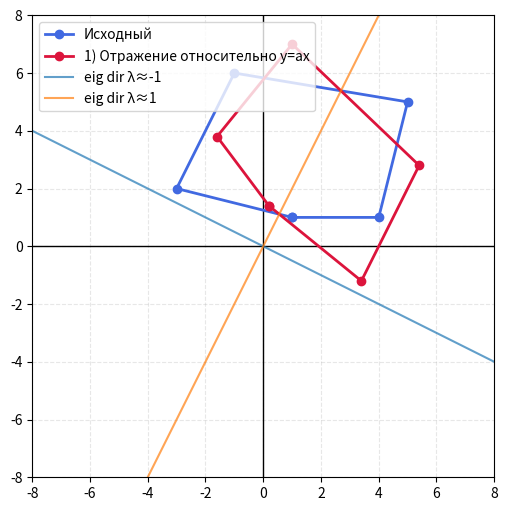
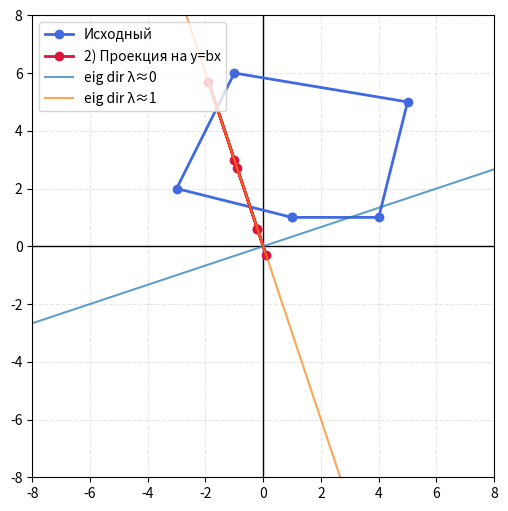
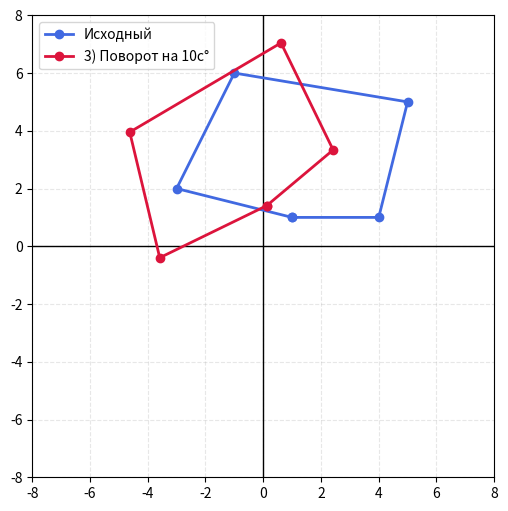
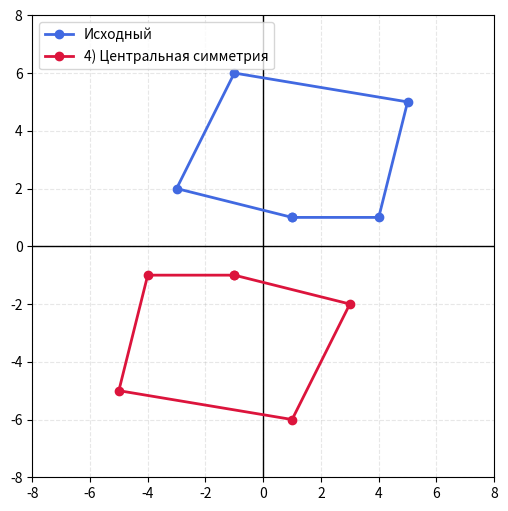
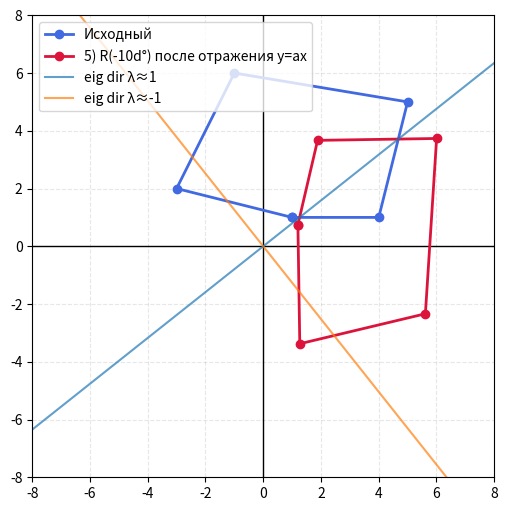
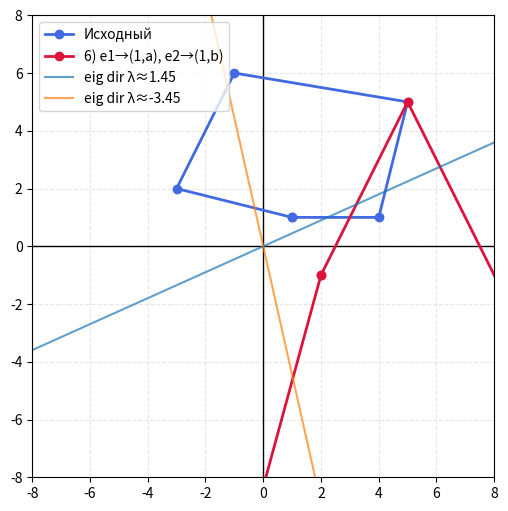
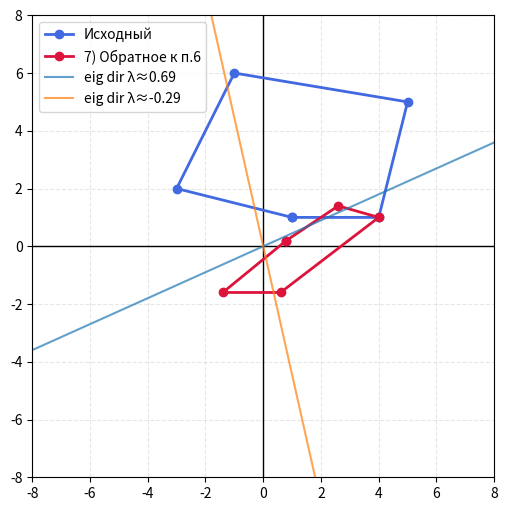
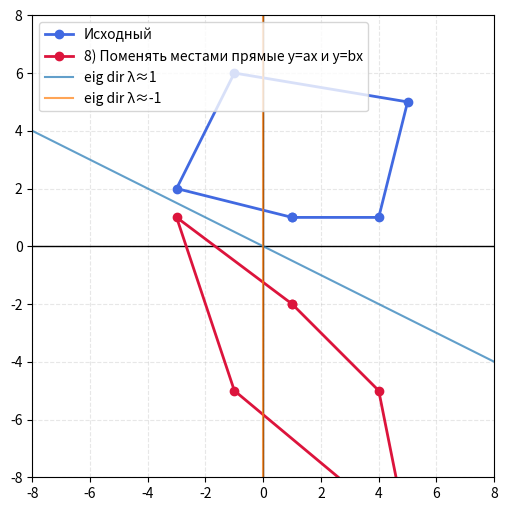
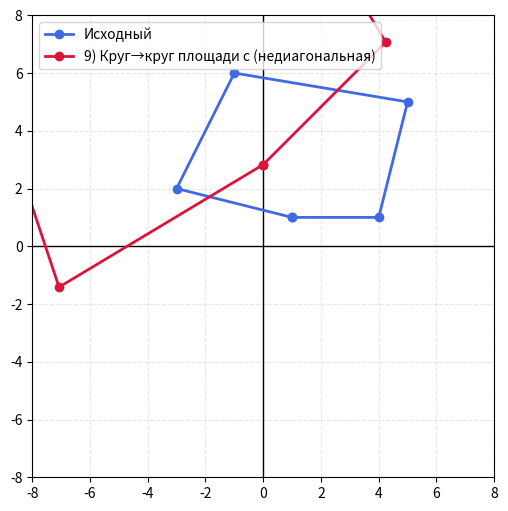
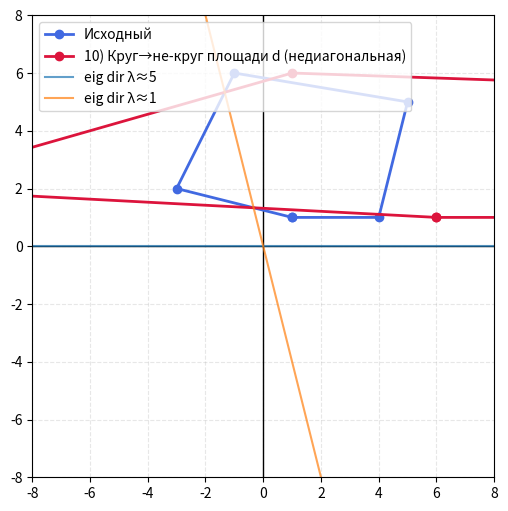
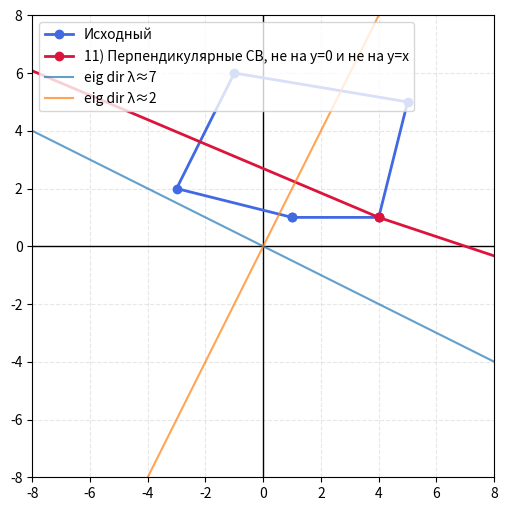
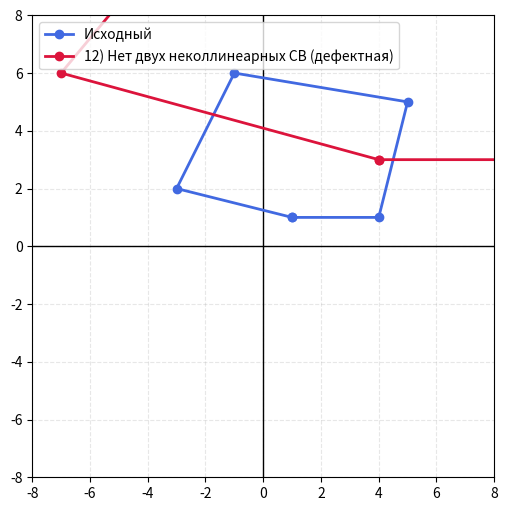
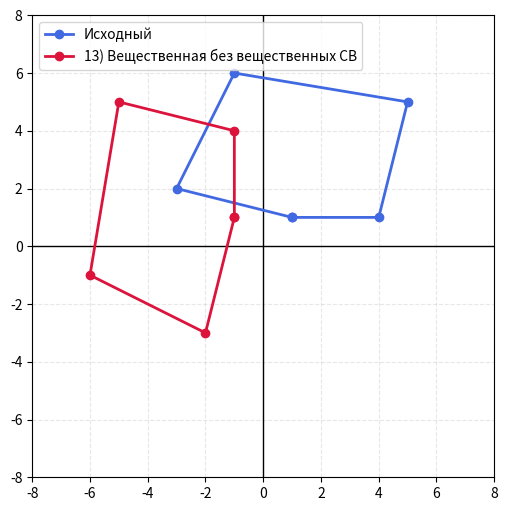
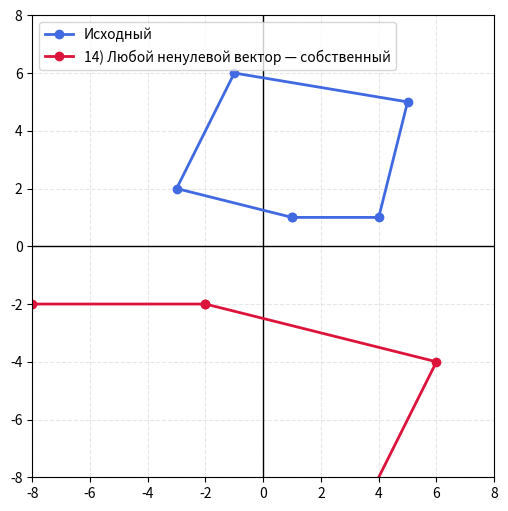
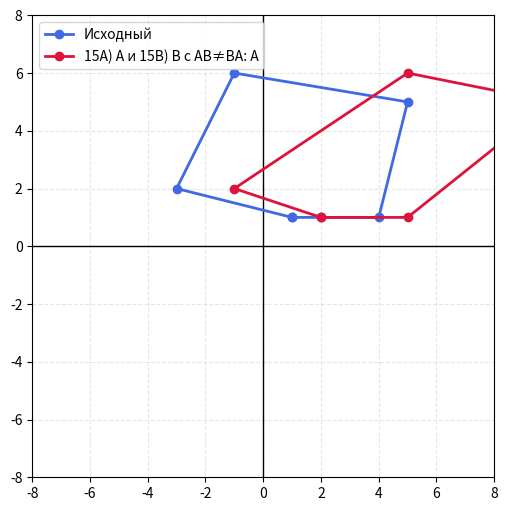
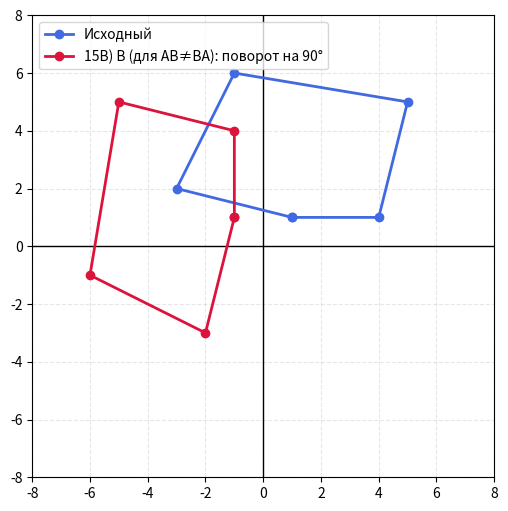

The matplotlib source for these figures, in order:
import os

import numpy as np
import matplotlib.pyplot as plt

def draw_axes(ax, lim=10):
    ax.axhline(0, color='black', linewidth=1)
    ax.axvline(0, color='black', linewidth=1)
    ax.set_xlim(-lim, lim)
    ax.set_ylim(-lim, lim)
    ax.set_aspect('equal', adjustable='box')
    ax.grid(True, linestyle='--', alpha=0.3)

def plot_polygon(ax, points, color, label):
    polygon = np.vstack([points, points[0]])
    ax.plot(polygon[:,0], polygon[:,1],
            marker='o', markersize=6,
            linewidth=2, color=color, label=label)

def transform_polygon(points, matrix):
    return np.dot(points, matrix.T)

def reflect_a(a):
    return (1/(1+a*a)) * np.array([[1-a*a, 2*a],
                                   [2*a,   a*a-1]])

def project_b(b):
    return (1/(1+b*b)) * np.array([[1, b],
                                   [b, b*b]])

def R_deg(theta_deg):
    th = np.deg2rad(theta_deg)
    return np.array([[np.cos(th), -np.sin(th)],
                     [np.sin(th),  np.cos(th)]])

def draw_eig_lines(ax, M, lim=8):
    # Рисуем направления собственных векторов, если обе λ вещественные и разные
    w, v = np.linalg.eig(M)
    if np.all(np.isreal(w)):
        w = np.real(w)
        # если разные и не вырождены
        if abs(w[0] - w[1]) > 1e-9:
            for i in (0,1):
                vec = np.real(v[:, i])
                if np.linalg.norm(vec) < 1e-9:
                    continue
                vec = vec / np.linalg.norm(vec)
                # линия через 0 по направлению vec
                x = np.array([-lim, lim])
                y = (vec[1]/(vec[0]+1e-12)) * x
                ax.plot(x, y, linestyle='-', linewidth=1.5, alpha=0.7,
                        label=f"eig dir λ≈{w[i]:.3g}")
def print_matrix_pretty(M):
    print(f"({M[0,0]:.3f}, {M[0,1]:.3f})")
    print(f"({M[1,0]:.3f}, {M[1,1]:.3f})")
def print_matrix(M):
    for row in M:
        print("(" + ", ".join(f"{val:.3f}" for val in row) + ")")

def print_det_eigs(name, M):
    print(f"\n{name}:")
    print_matrix(M)
    det = np.linalg.det(M)
    w = np.linalg.eigvals(M)
    print(f"det = {det:.6g}")
    print("eigenvalues =", [f"{val:.3g}" for val in np.sort_complex(w)])

def eigvals_text(M):
    w = np.linalg.eigvals(M)
    w = np.sort_complex(w)
    parts = []
    for z in w:
        if abs(z.imag) < 1e-10:
            parts.append(f"{z.real:.6g}")
        else:
            parts.append(f"{z.real:.6g}{'+' if z.imag>=0 else '-'}{abs(z.imag):.6g}i")
    return parts

def save_explanation(filename, title, M, det_txt, eig_txt, reasoning, params_note):
    os.makedirs("explanations", exist_ok=True)
    with open(os.path.join("explanations", filename), "w", encoding="utf-8") as f:
        f.write(f"# {title}\n\n")
        f.write("**Матрица (построчно):**\n\n")
        f.write(f"`({M[0,0]:.6g}, {M[0,1]:.6g})`\n\n`({M[1,0]:.6g}, {M[1,1]:.6g})`\n\n")
        f.write(f"**det:** `{det_txt}`\n\n")
        f.write(f"**Собственные значения:** `{', '.join(eig_txt)}`\n\n")
        f.write("**Рассуждение / теоретическое обоснование:**\n\n")
        f.write(reasoning.strip() + "\n\n")
        f.write(params_note + "\n")


# === Исходные данные ===
points = np.array([
    [1,1],
    [4,1],
    [5,5],
    [-1,6],
    [-3,2]
])

# === Параметры ===
a, b, c, d = 2, -3, 4, 5

# === Набор матриц по пунктам 1–16 ===
theta_c = 10 * c     # 40°
theta_d = 10 * d     # 50°

theta_a = np.rad2deg(np.arctan(a))
theta_b = np.rad2deg(np.arctan(b))

A1  = reflect_a(a)
A2  = project_b(b)
A3  = R_deg(theta_c)
A4  = -np.eye(2)
A5  = R_deg(-theta_d) @ reflect_a(a)              # поворот по часовой на 10d°
A6  = np.array([[1, 1], [a, b]])
A7  = np.linalg.inv(A6)
# Перестановка прямых (инволюция в базисе u=(1,a), v=(1,b)):
# В каноническом базисе удобно взять A8 = [v u][u v]^{-1}
u = np.array([[1],[a]])
v = np.array([[1],[b]])
A8  = np.hstack([v, u]) @ np.linalg.inv(np.hstack([u, v]))

A9  = np.sqrt(c) * R_deg(45)
A10 = np.array([[d, 1], [0, 1]])
# 11: симметричная с повёрнутыми собственными осями (перпендикулярные)
A11 = R_deg(theta_a) @ np.diag([2, 7]) @ R_deg(-theta_a)
# 12: дефектная Жорданова
A12 = np.array([[3, 1], [0, 3]])
# 13: поворот на 90°
A13 = R_deg(90)
# 14: скалярная
A14 = -2 * np.eye(2)
# 15: некоммутирующие
A15A = np.array([[1, 1], [0, 1]])
A15B = R_deg(90)
A15AB = A15A @ A15B
A15BA = A15B @ A15A
# 16: коммутирующие (совместно диагонализуемые)
A16A = R_deg(theta_b) @ np.diag([2, 3]) @ R_deg(-theta_b)
A16B = R_deg(theta_b) @ np.diag([5, 7]) @ R_deg(-theta_b)

common_note = ("Приведен вывод, расчёты и теоретическое обоснование полученных матриц. "
               "Попытайтесь найти наиболее общий класс матриц, прежде чем давать частное решение.")

# краткие «титулы» для файлов и развёрнутые рассуждения
explanations = {
    "1": {
        "title": "1) Отражение относительно y=ax",
        "slug": "01_reflect_y=ax",
        "reason": (
            "Искомый класс — все ортогональные преобразования с det=-1, отражающие относительно прямой под углом φ к Ox. "
            "В базисе, где ось совпадает с линией y=ax (т.е. после поворота на φ=arctan(a)), отражение — diag(1,-1). "
            "Переход назад: S(φ)=R(φ)·diag(1,-1)·R(-φ) ⇒ формула с дробями. det(S)=-1, спектр {1,-1}: "
            "направление прямой — λ=1, перпендикуляр — λ=-1."
        )},
    "2": {
        "title": "2) Проекция на y=bx",
        "slug": "02_proj_y=bx",
        "reason": (
            "Искомый класс — все ортогональные проекторы ранга 1 на прямую под углом ψ=arctan(b). "
            "В повёрнутом базисе матрица проекции — diag(1,0). Возврат поворотом даёт стандартную формулу. "
            "det=0 (ранг 1), спектр {1,0}: вдоль линии сохраняет, на ортогональ зануляет."
        )},
    "3": {
        "title": "3) Поворот на 10c°",
        "slug": "03_rotate_10c",
        "reason": (
            "Класс — все ортогональные преобразования с det=+1 (повороты). "
            "Матрица R(α) = [[cosα, -sinα],[sinα, cosα]]. Для α=10c° получаем дет=1, комплексный спектр e^{±iα} "
            "(вещественные СВ только при α≡0,π)."
        )},
    "4": {
        "title": "4) Центральная симметрия",
        "slug": "04_central_symmetry",
        "reason": (
            "Симметрия относительно начала координат — это масштабирование на -1: A=-I. "
            "Класс — все скалярные матрицы λI с λ=-1. det=(-1)^2=1, спектр {-1,-1}."
        )},
    "5": {
        "title": "5) R(-10d°) после отражения y=ax",
        "slug": "05_rotate_after_reflect",
        "reason": (
            "Композиция отражения (det=-1) и поворота (det=+1) даёт общее ортогональное преобразование с det=-1. "
            "Такое преобразование — отражение относительно некоторой прямой: спектр {1,-1}. "
            "Формула A=R(-10d°)·S_a описывает общий класс всех отражений, сдвинутых поворотом."
        )},
    "6": {
        "title": "6) e1→(1,a), e2→(1,b)",
        "slug": "06_basis_images",
        "reason": (
            "Искомый класс — все линейные операторы, однозначно задаваемые образами базисных векторов. "
            "Столбцы матрицы — образы e1 и e2, поэтому A=[[1,1],[a,b]]. det=b-a (≠0 при a≠b). "
            "Собственные значения находятся из χ(λ)=λ^2-(1+b)λ+(b-a)."
        )},
    "7": {
        "title": "7) Обратное к п.6",
        "slug": "07_inverse_of_6",
        "reason": (
            "Класс — обратимые преобразования к (6): A7=A6^{-1}. det(A7)=1/det(A6). "
            "Спектр обращается покомпонентно: λ_i(A7)=1/λ_i(A6)."
        )},
    "8": {
        "title": "8) Поменять местами прямые y=ax и y=bx",
        "slug": "08_swap_lines",
        "reason": (
            "Нужен оператор, который в базисе u=(1,a) и v=(1,b) действует как перестановка векторов: [[0,1],[1,0]]. "
            "Переход к стандартному базису даёт A=[v u][u v]^{-1}. det=-1 (чистая инволюция), спектр {1,-1}."
        )},
    "9": {
        "title": "9) Круг→круг площади c (недиагональная)",
        "slug": "09_circle_to_circle",
        "reason": (
            "Общий класс отображений «круг→круг» — ортогональный поворот/отражение + одинаковый масштаб s. "
            "Площадь умножается на det(A)=s^2, значит s=√c. Берём поворот на 45°, чтобы матрица была недиагональна: A=√c·R(45°). "
            "Спектр: √c·e^{±i45°}."
        )},
    "10": {
        "title": "10) Круг→не-круг площади d (недиагональная)",
        "slug": "10_circle_to_ellipse",
        "reason": (
            "Чтобы «круг→не-круг», нужна неортогональная матрица (разные растяжения/сдвиг). "
            "Пример общего класса — верхнетреугольные [[d,1],[0,1]]: det=d (площадь d), недиагональная при ненулевом внедиагональном элементе. "
            "Собственные значения — диагональные элементы: {d,1}."
        )},
    "11": {
        "title": "11) Перпендикулярные СВ, не на y=0 и не на y=x",
        "slug": "11_symmetric_rotated",
        "reason": (
            "Общий класс — симметричные матрицы с различными λ: они ортогонально диагонализуемы, собственные векторы взаимно перпендикулярны. "
            "Чтобы направления не совпадали с осями/диагональю, берём поворот на θ=arctan(a)≠0,π/4. "
            "A=R(θ)·diag(λ1,λ2)·R(-θ) (λ1≠λ2). det=λ1λ2, спектр {λ1,λ2}."
        )},
    "12": {
        "title": "12) Нет двух неколлинеарных СВ (дефектная)",
        "slug": "12_defective_jordan",
        "reason": (
            "Класс — жордановы блоки 2×2: [[λ,1],[0,λ]]. Один собственный вектор, геометрическая кратность 1. "
            "det=λ^2 (у нас 9), алгебраический спектр {λ,λ}. Вещественно не диагонализуется."
        )},
    "13": {
        "title": "13) Вещественная без вещественных СВ",
        "slug": "13_real_no_real_eigs",
        "reason": (
            "Класс — чистые повороты на угол ≠0,π: R(α) с det=1. Для α=90° собственные значения комплексные ±i. "
            "Ни одного вещественного собственного вектора."
        )},
    "14": {
        "title": "14) Любой ненулевой вектор — собственный",
        "slug": "14_scalar_matrix",
        "reason": (
            "Единственный класс — скалярные матрицы λI. Любой v≠0 удовлетворяет Av=λv. "
            "det=λ^2, спектр {λ,λ}. В примере λ=-2."
        )},
    "15A": {
        "title": "15A) A и 15B) B с AB≠BA: A",
        "slug": "15A_noncomm_A",
        "reason": (
            "Берём сдвиг A=[[1,1],[0,1]] — жорданов блок с λ=1 (дефектная). "
            "Он не коммутирует с поворотом: векторное действие нарушает порядок операций."
        )},
    "15B": {
        "title": "15B) B (для AB≠BA): поворот на 90°",
        "slug": "15B_noncomm_B",
        "reason": (
            "Поворот B=R(90°) — ортогональный оператор det=1, спектр ±i. "
            "Композиции A·B и B·A дают разные матрицы, хотя det и tr совпадают ⇒ AB≠BA."
        )},
    "15AB": {
        "title": "15AB) Произведение A·B",
        "slug": "15AB_product",
        "reason": (
            "Конкретное произведение демонстрирует некоммутативность: AB≠BA. "
            "Спектр совпадает (подобные многочлены могут совпадать), но матрицы различны."
        )},
    "15BA": {
        "title": "15BA) Произведение B·A",
        "slug": "15BA_product",
        "reason": (
            "Аналогично пункту 15AB, но обратный порядок. Матрицы разные при равных det и tr — наглядный контрпример коммутативности."
        )},
    "16A": {
        "title": "16A) A и 16B) B с AB=BA: A",
        "slug": "16A_comm_A",
        "reason": (
            "Общий класс коммутирующих — одновременно диагонализуемые одним ортогональным базисом. "
            "Берём A=R(θ)·diag(2,3)·R(-θ), B с тем же R(θ) ⇒ общие собственные векторы, значит AB=BA."
        )},
    "16B": {
        "title": "16B) B (для AB=BA)",
        "slug": "16B_comm_B",
        "reason": (
            "Та же конструкция, но с другими собственными числами (5,7). "
            "Оба оператора имеют общий набор собственных направлений — отсюда коммутативность."
        )}
}

# ===== печать + сохранение рассуждений =====
# Соберём единый список отображений с описаниями (как в прошлой версии)
items = [
    (A1,  "1"),
    (A2,  "2"),
    (A3,  "3"),
    (A4,  "4"),
    (A5,  "5"),
    (A6,  "6"),
    (A7,  "7"),
    (A8,  "8"),
    (A9,  "9"),
    (A10, "10"),
    (A11, "11"),
    (A12, "12"),
    (A13, "13"),
    (A14, "14"),
]
pairs = [
    (A15A, "15A"),
    (A15B, "15B"),
    (A15AB,"15AB"),
    (A15BA,"15BA"),
    (A16A, "16A"),
    (A16B, "16B"),
]

params_note = f"*Числовая подстановка:* a={a}, b={b}, c={c}, d={d}."

for M, key in items + pairs:

    meta = explanations[key]
    det_val = np.linalg.det(M)
    eig_txt = eigvals_text(M)

    transformed_points = transform_polygon(points, M)
    fig, ax = plt.subplots(figsize=(6,6))
    draw_axes(ax, lim=8)
    plot_polygon(ax, points, color='royalblue', label='Исходный')
    plot_polygon(ax, transformed_points, color='crimson', label={meta['title']})
    # линии собственных векторов, если есть 2 разные вещественные λ
    try:
        draw_eig_lines(ax, M, lim=8)
    except np.linalg.LinAlgError:
        pass
    ax.legend(loc='upper left', fontsize=10, frameon=True)
    # имя файла без пробелов/скобок
    n =  meta["title"].replace(" ", "_").replace("(", "").replace(")", "")
    fname = "polygon_" +n + ".jpg"
    plt.savefig(fname, format="jpg", dpi=300, bbox_inches="tight")
    plt.show()





    print(f"\n=== {meta['title']} ===")
    print_matrix_pretty(M)
    print(f"det = {det_val:.6g}")
    print("eigenvalues =", ", ".join(eig_txt))
    print("Обоснование:", meta["reason"])

    # сохранить в файл
    filename = f"{n}.md"
    save_explanation(filename, meta["title"], M, f"{det_val:.6g}", eig_txt, meta["reason"], params_note)
